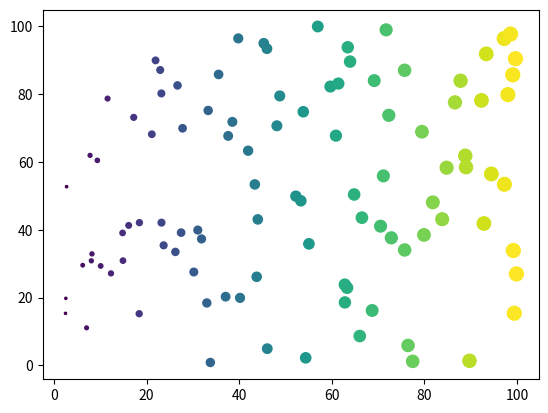
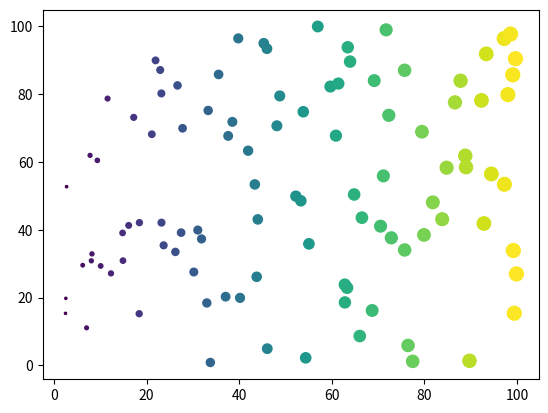
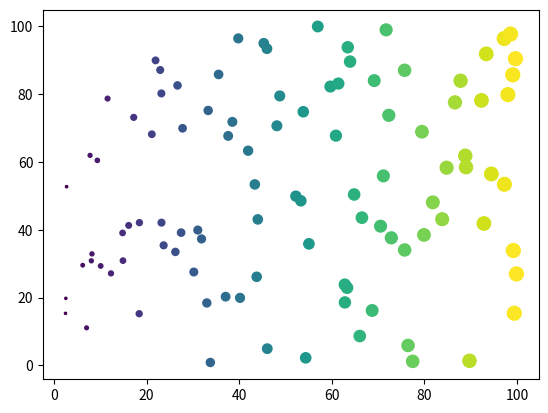
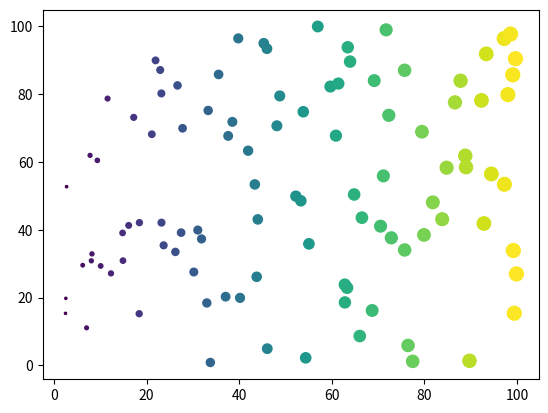
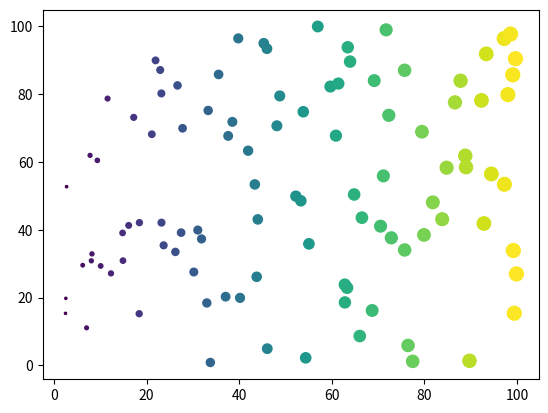
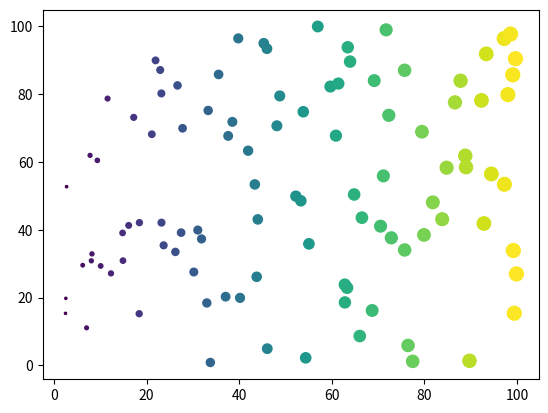

Here is the Python script that generated these plots, in order:
import matplotlib.pyplot as plt
import numpy as np
data = np.random.rand(2, 100) * 100

# This cell has a hide_input tag
fig, ax = plt.subplots()
ax.scatter(*data, c=data[0], s=data[0])

# This cell has a hide_output tag
fig, ax = plt.subplots()
ax.scatter(*data, c=data[0], s=data[0])

# This cell has a hide_cell tag
fig, ax = plt.subplots()
ax.scatter(*data, c=data[0], s=data[0])

# This cell has a remove_input tag
fig, ax = plt.subplots()
ax.scatter(*data, c=data[0], s=data[0])

# This cell has a remove_output tag
fig, ax = plt.subplots()
ax.scatter(*data, c=data[0], s=data[0])

# This cell has a remove_cell tag
fig, ax = plt.subplots()
ax.scatter(*data, c=data[0], s=data[0])